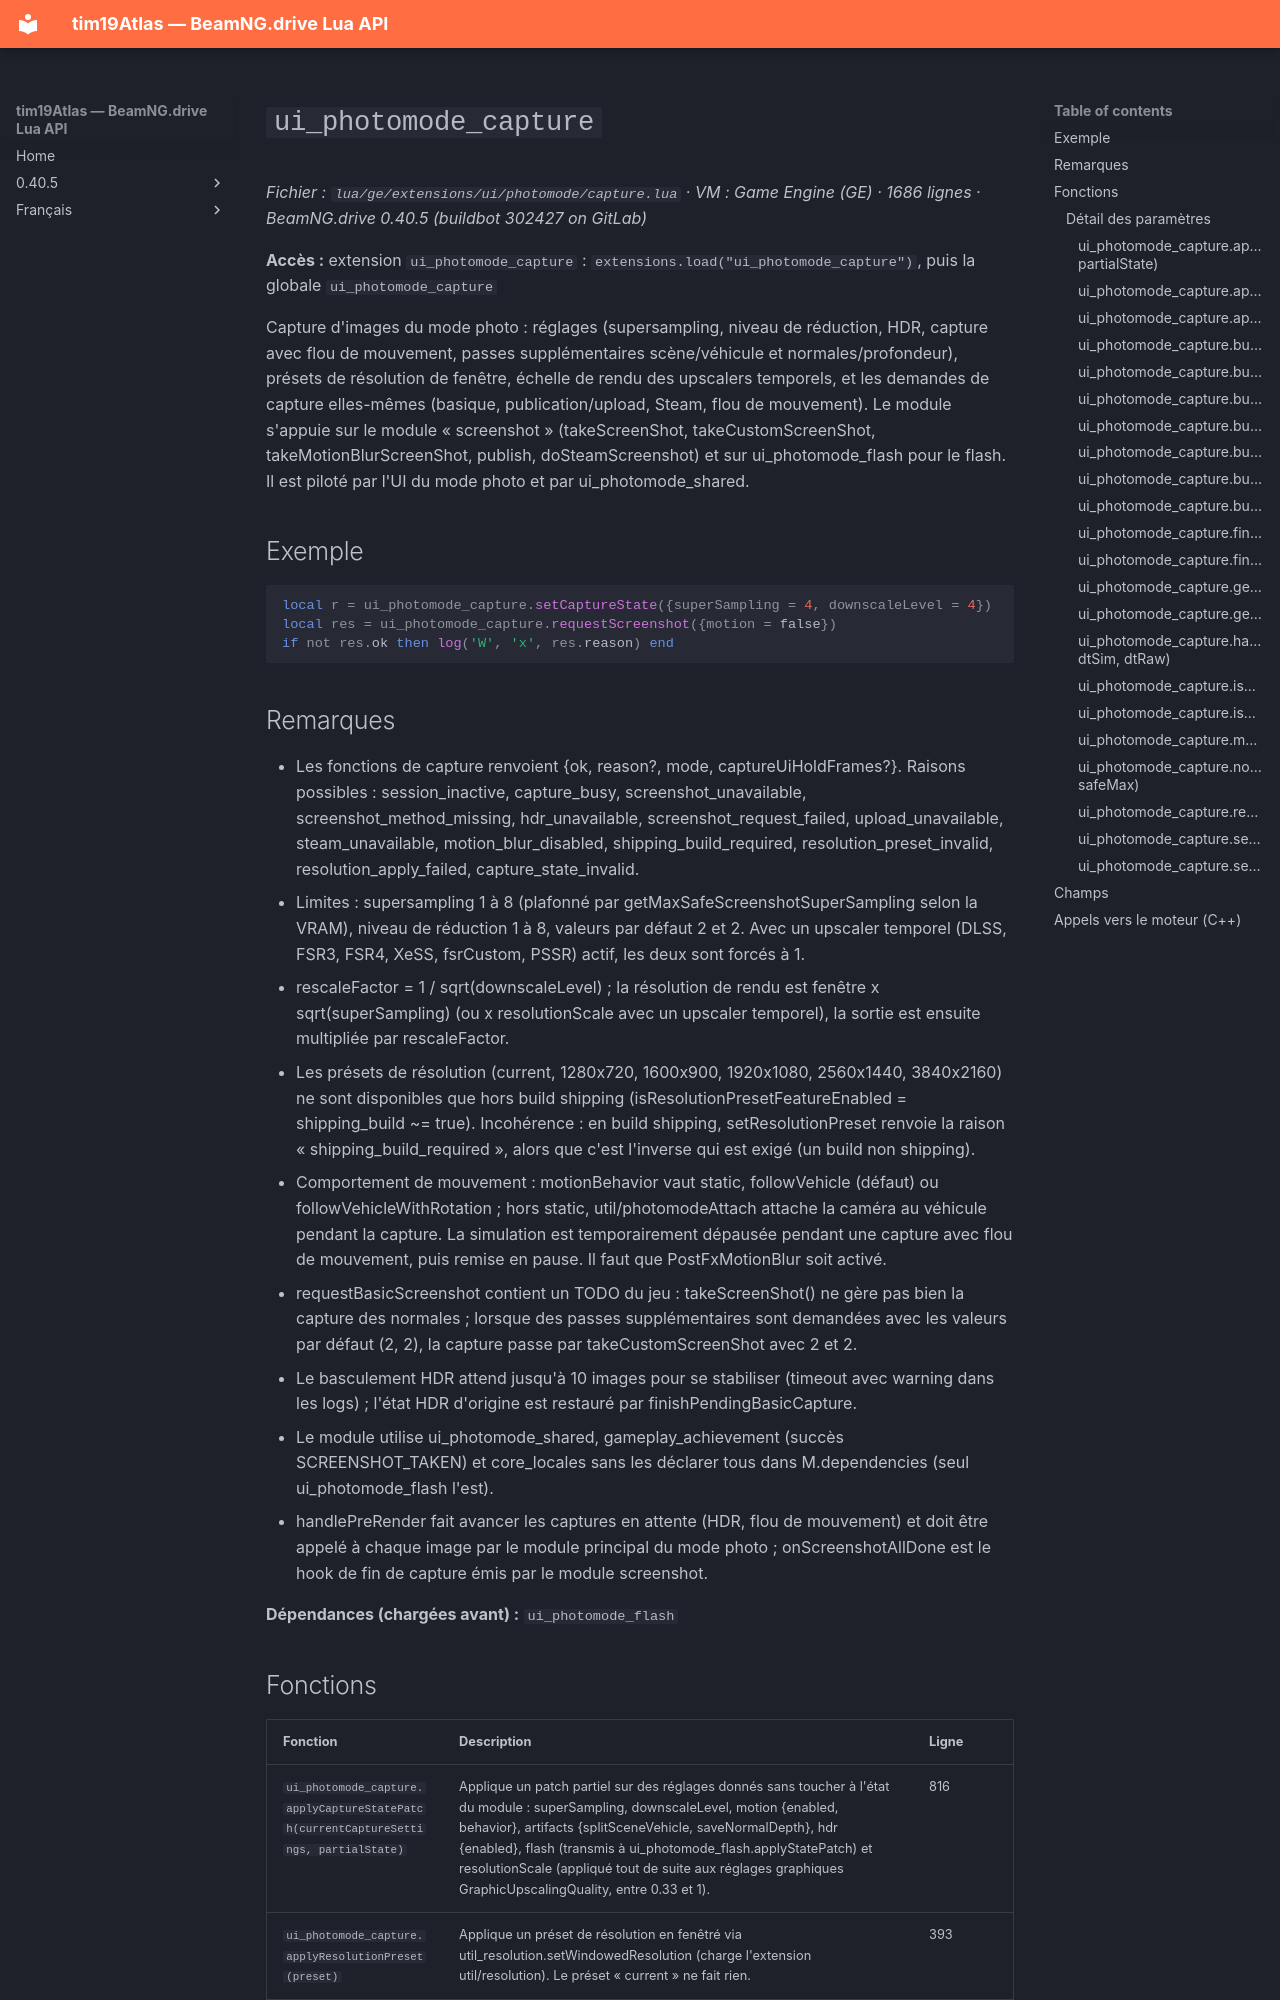

repository: Tim0219800/beamng-lua-atlas · page: fr/0.40.5/ge/extensions/ui/photomode/capture.html · generator: mkdocs

# `ui_photomode_capture`

*Fichier : `lua/ge/extensions/ui/photomode/capture.lua` · VM : Game Engine (GE) · 1686 lignes · BeamNG.drive 0.40.5 (buildbot 302427 on GitLab)*

**Accès :** extension `ui_photomode_capture` : `extensions.load("ui_photomode_capture")`, puis la globale `ui_photomode_capture`

Capture d'images du mode photo : réglages (supersampling, niveau de réduction, HDR, capture avec flou de mouvement, passes supplémentaires scène/véhicule et normales/profondeur), présets de résolution de fenêtre, échelle de rendu des upscalers temporels, et les demandes de capture elles-mêmes (basique, publication/upload, Steam, flou de mouvement). Le module s'appuie sur le module « screenshot » (takeScreenShot, takeCustomScreenShot, takeMotionBlurScreenShot, publish, doSteamScreenshot) et sur ui_photomode_flash pour le flash. Il est piloté par l'UI du mode photo et par ui_photomode_shared.

## Exemple

```lua
local r = ui_photomode_capture.setCaptureState({superSampling = 4, downscaleLevel = 4})
local res = ui_photomode_capture.requestScreenshot({motion = false})
if not res.ok then log('W', 'x', res.reason) end
```

## Remarques

- Les fonctions de capture renvoient {ok, reason?, mode, captureUiHoldFrames?}. Raisons possibles : session_inactive, capture_busy, screenshot_unavailable, screenshot_method_missing, hdr_unavailable, screenshot_request_failed, upload_unavailable, steam_unavailable, motion_blur_disabled, shipping_build_required, resolution_preset_invalid, resolution_apply_failed, capture_state_invalid.
- Limites : supersampling 1 à 8 (plafonné par getMaxSafeScreenshotSuperSampling selon la VRAM), niveau de réduction 1 à 8, valeurs par défaut 2 et 2. Avec un upscaler temporel (DLSS, FSR3, FSR4, XeSS, fsrCustom, PSSR) actif, les deux sont forcés à 1.
- rescaleFactor = 1 / sqrt(downscaleLevel) ; la résolution de rendu est fenêtre x sqrt(superSampling) (ou x resolutionScale avec un upscaler temporel), la sortie est ensuite multipliée par rescaleFactor.
- Les présets de résolution (current, 1280x720, 1600x900, 1920x1080, 2560x1440, 3840x2160) ne sont disponibles que hors build shipping (isResolutionPresetFeatureEnabled = shipping_build ~= true). Incohérence : en build shipping, setResolutionPreset renvoie la raison « shipping_build_required », alors que c'est l'inverse qui est exigé (un build non shipping).
- Comportement de mouvement : motionBehavior vaut static, followVehicle (défaut) ou followVehicleWithRotation ; hors static, util/photomodeAttach attache la caméra au véhicule pendant la capture. La simulation est temporairement dépausée pendant une capture avec flou de mouvement, puis remise en pause. Il faut que PostFxMotionBlur soit activé.
- requestBasicScreenshot contient un TODO du jeu : takeScreenShot() ne gère pas bien la capture des normales ; lorsque des passes supplémentaires sont demandées avec les valeurs par défaut (2, 2), la capture passe par takeCustomScreenShot avec 2 et 2.
- Le basculement HDR attend jusqu'à 10 images pour se stabiliser (timeout avec warning dans les logs) ; l'état HDR d'origine est restauré par finishPendingBasicCapture.
- Le module utilise ui_photomode_shared, gameplay_achievement (succès SCREENSHOT_TAKEN) et core_locales sans les déclarer tous dans M.dependencies (seul ui_photomode_flash l'est).
- handlePreRender fait avancer les captures en attente (HDR, flou de mouvement) et doit être appelé à chaque image par le module principal du mode photo ; onScreenshotAllDone est le hook de fin de capture émis par le module screenshot.

**Dépendances (chargées avant) :** `ui_photomode_flash`
